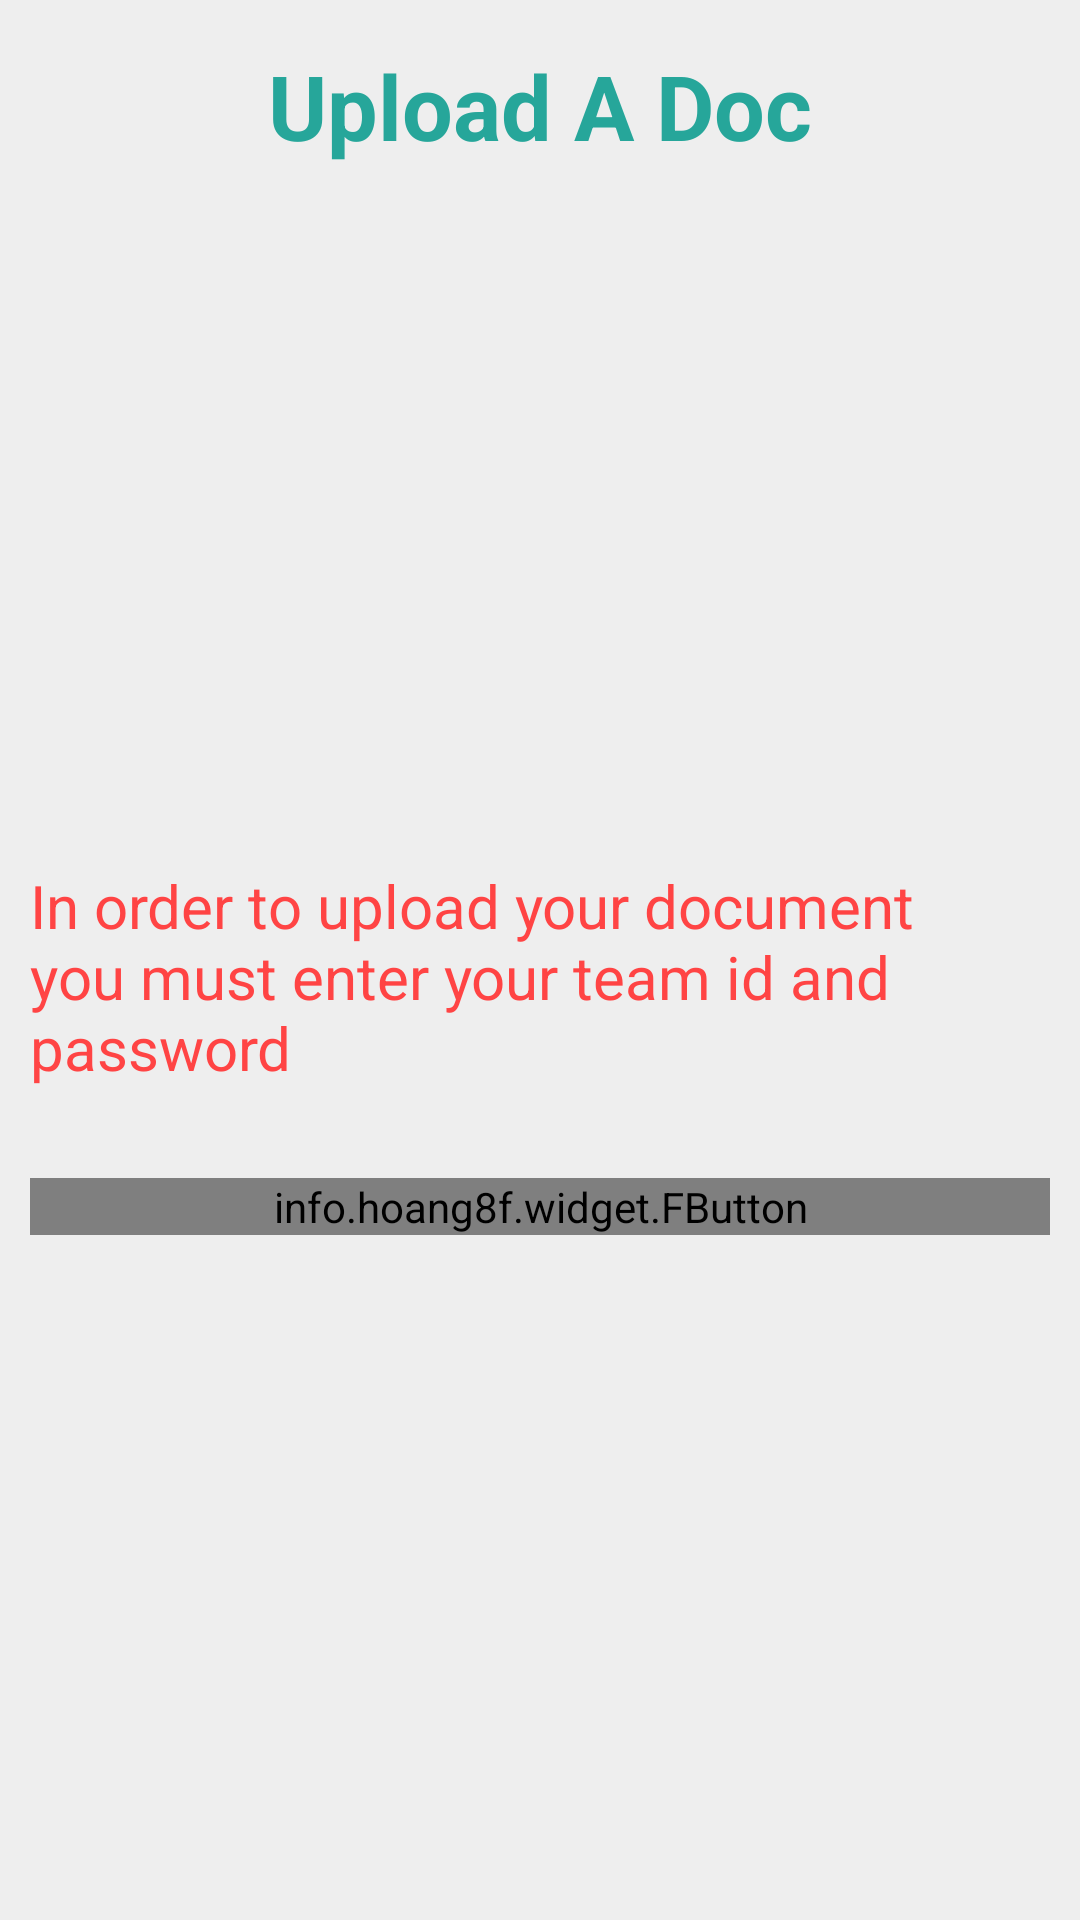

Reconstruct the res/layout file that produces this screen, plus the resources it refers to.
<!-- AndroidManifest.xml: application theme AppTheme -->
<!-- res/layout/upload_doc_fragment.xml -->
<?xml version="1.0" encoding="utf-8"?>
<LinearLayout xmlns:android="http://schemas.android.com/apk/res/android"
    xmlns:app="http://schemas.android.com/tools"
    xmlns:fbutton="http://schemas.android.com/apk/res-auto"
    android:layout_width="match_parent"
    android:layout_height="match_parent"
    android:background="#eee"
    android:orientation="vertical"
    android:padding="10dp">

    <TextView
        android:id="@+id/tvUpload"
        android:layout_width="wrap_content"
        android:layout_height="wrap_content"
        android:layout_gravity="center"
        android:layout_margin="5dp"
        android:text="Upload A Doc"
        android:textColor="@color/ColorPrimary"
        android:textSize="30sp"
        android:textStyle="bold" />

    <LinearLayout
        android:id="@+id/upload"
        android:layout_width="match_parent"
        android:layout_height="match_parent"
        android:gravity="center"
        android:orientation="vertical">

        <ImageView
            android:layout_width="wrap_content"
            android:layout_height="wrap_content"
            android:layout_gravity="center"
            android:src="@drawable/upload_file" />

        <TextView
            android:layout_width="match_parent"
            android:layout_height="wrap_content"
            android:layout_marginTop="10dp"
            android:text="In order to upload your document you must enter your team id and password"
            android:textColor="@android:color/holo_red_light"
            android:textSize="20sp" />

        <LinearLayout
            android:layout_width="match_parent"
            android:layout_height="wrap_content"
            android:layout_gravity="bottom"
            android:layout_marginTop="30dp"
            android:gravity="center"
            android:orientation="vertical">

            <info.hoang8f.widget.FButton
                android:id="@+id/upload_docbutton"
                android:layout_width="match_parent"
                android:layout_height="wrap_content"
                android:text="Login"
                fbutton:buttonColor="#80cbc4"
                fbutton:cornerRadius="5dp"
                fbutton:shadowColor="#4db6ac"
                fbutton:shadowEnabled="true"
                fbutton:shadowHeight="5dp" />
        </LinearLayout>
    </LinearLayout>

    <LinearLayout
        android:layout_width="match_parent"
        android:layout_height="match_parent"
        android:layout_gravity="center"
        android:orientation="vertical"
        android:visibility="gone">

        <TextView
            android:layout_width="wrap_content"
            android:layout_height="wrap_content"
            android:layout_gravity="center"
            android:layout_margin="5dp"
            android:text="Enter team credentials"
            android:textColor="@color/ColorPrimary"
            android:textSize="30sp"
            android:textStyle="bold" />

        <LinearLayout
            android:layout_width="match_parent"
            android:layout_height="wrap_content"
            android:background="#fff"
            android:padding="5dp">

            <com.rengwuxian.materialedittext.MaterialEditText
                android:layout_width="match_parent"
                android:layout_height="wrap_content"
                android:gravity="center"
                android:hint="Team ID"
                android:maxLength="20"
                android:singleLine="true"
                app:met_baseColor="@color/ColorPrimary"
                app:met_clearButton="true"
                app:met_floatingLabel="highlight"
                app:met_maxCharacters="20"
                app:met_primaryColor="?colorAccent" />
        </LinearLayout>

        <LinearLayout
            android:layout_width="match_parent"
            android:layout_height="wrap_content"
            android:background="#fff"
            android:padding="5dp">

            <com.rengwuxian.materialedittext.MaterialEditText
                android:layout_width="match_parent"
                android:layout_height="wrap_content"
                android:gravity="center"
                android:hint="Password"
                android:maxLength="20"
                android:singleLine="true"
                app:met_baseColor="@color/ColorPrimary"
                app:met_clearButton="true"
                app:met_floatingLabel="highlight"
                app:met_maxCharacters="20"
                app:met_primaryColor="?colorAccent" />
        </LinearLayout>

        <LinearLayout
            android:layout_width="match_parent"
            android:layout_height="wrap_content"
            android:layout_gravity="bottom"
            android:layout_marginTop="30dp"
            android:gravity="center">

            <info.hoang8f.widget.FButton
                android:layout_width="match_parent"
                android:layout_height="wrap_content"
                android:text="Login"
                fbutton:buttonColor="#80cbc4"
                fbutton:cornerRadius="5dp"
                fbutton:shadowColor="#4db6ac"
                fbutton:shadowEnabled="true"
                fbutton:shadowHeight="5dp" />
        </LinearLayout>

        <LinearLayout
            android:layout_width="match_parent"
            android:layout_height="wrap_content"
            android:layout_gravity="bottom"
            android:layout_marginTop="30dp"
            android:gravity="center"
            android:orientation="vertical">

            <info.hoang8f.widget.FButton
                android:layout_width="match_parent"
                android:layout_height="wrap_content"
                android:text="Register"
                fbutton:buttonColor="#80cbc4"
                fbutton:cornerRadius="5dp"
                fbutton:shadowColor="#4db6ac"
                fbutton:shadowEnabled="true"
                fbutton:shadowHeight="5dp" />

            <TextView
                android:layout_width="wrap_content"
                android:layout_height="wrap_content"
                android:padding="10dp"
                android:text="Forgot Password"
                android:textColor="#000" />
        </LinearLayout>
    </LinearLayout>
</LinearLayout>
<!-- resources referenced by this layout -->
<resources>
  <color name="ColorPrimary">#26a69a</color>
  <style name="AppTheme" parent="AppBaseTheme">
  
          <item name="android:textColorPrimary">@android:color/white</item>
          <item name="drawerArrowStyle">@style/DrawerArrowStyle</item>
  
          <item name="android:windowContentOverlay">@null</item>
          <item name="windowActionBar">false</item>
          <item name="windowNoTitle">true</item>
  
          
          <item name="colorControlNormal">@android:color/white</item>
          <item name="actionBarTheme">@style/AppTheme.ActionBarTheme</item>
  
          
          <item name="colorPrimary">@color/ColorPrimary</item>
          <item name="colorPrimaryDark">@color/ColorPrimaryDark</item>
          <item name="colorAccent">@color/theme_color</item>
  
      </style>
  <style name="AppBaseTheme" parent="@style/Theme.AppCompat.Light" />
  <style name="DrawerArrowStyle" parent="Widget.AppCompat.DrawerArrowToggle">
          <item name="spinBars">true</item>
          <item name="color">@android:color/white</item>
      </style>
  <style name="AppTheme.ActionBarTheme" parent="@style/ThemeOverlay.AppCompat.ActionBar">
          
          <item name="colorControlNormal">@android:color/white</item>
      </style>
  <color name="ColorPrimaryDark">#009688</color>
  <color name="theme_color">#3F51B5</color>
</resources>
